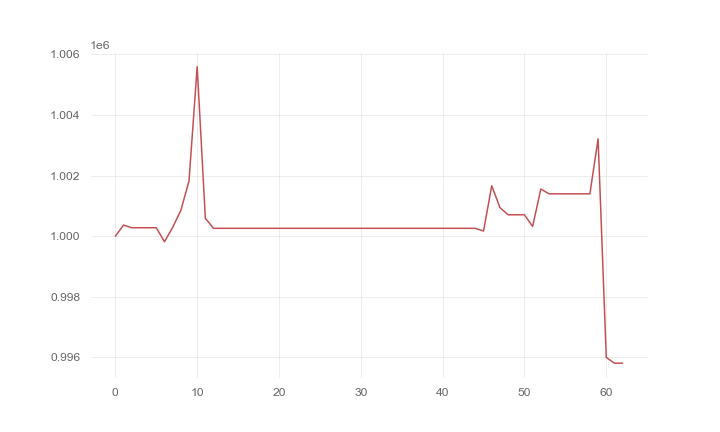

The file beside this chart, header and first rows:
, 0
0, 1000000
1, 1000365
2, 1000278
3, 1000278
4, 1000278
5, 1000278
6, 999815
7, 1000287
8, 1000848
9, 1001822
10, 1005597
11, 1000589
12, 1000259
13, 1000259
14, 1000259
15, 1000259
16, 1000259
17, 1000259
18, 1000259
19, 1000259
20, 1000259
21, 1000259
22, 1000259
23, 1000259
24, 1000259
25, 1000259
26, 1000259
27, 1000259
28, 1000259
29, 1000259
30, 1000259
31, 1000259
32, 1000259
33, 1000259
34, 1000259
35, 1000259
36, 1000259
37, 1000259
38, 1000259
39, 1000259
40, 1000259
41, 1000259
42, 1000259
43, 1000259
44, 1000259
45, 1000169
46, 1001664
47, 1000945
48, 1000706
49, 1000706
50, 1000706
51, 1000321
52, 1001557
53, 1001398
54, 1001398
55, 1001398
56, 1001398
57, 1001398
58, 1001398
59, 1003215
... 3 more rows
